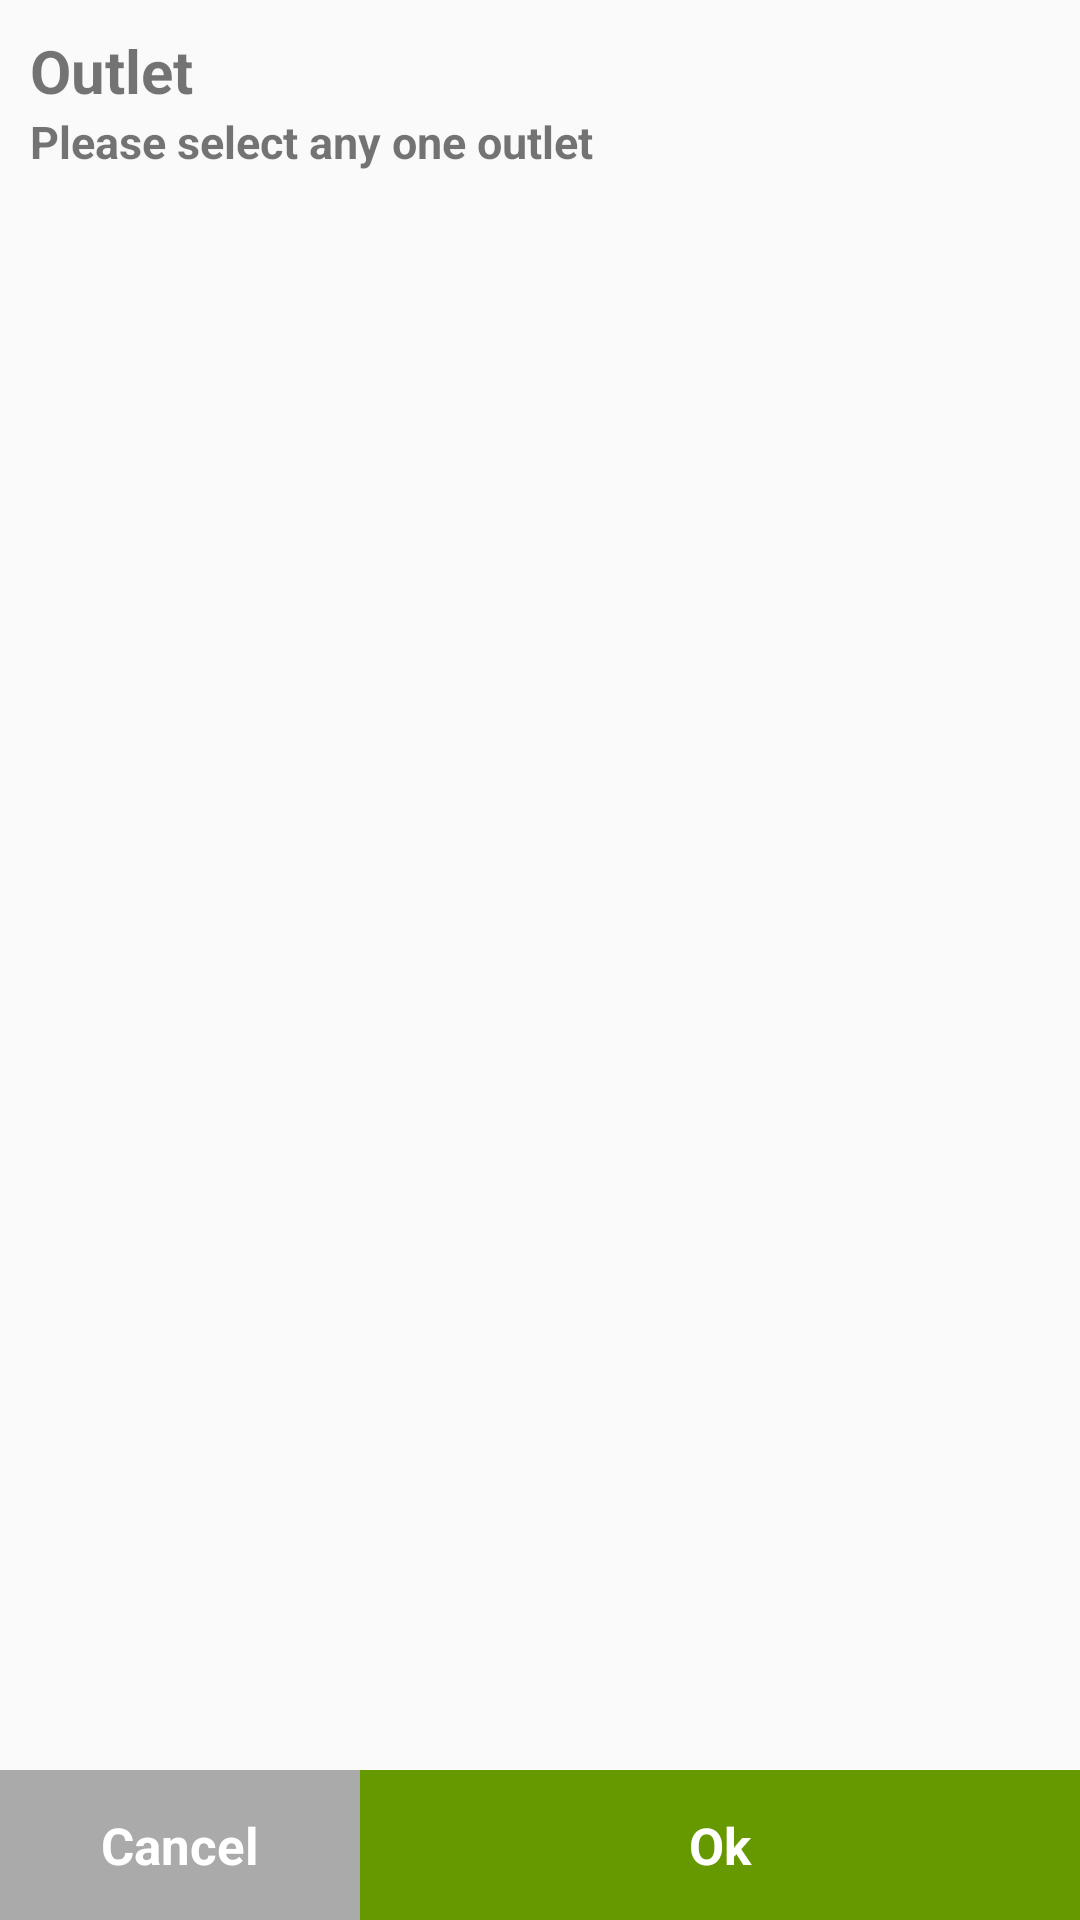

Here is an Android app screen rendered from its layout file. Give the layout XML and the strings, colors and styles it references.
<!-- AndroidManifest.xml: application theme AppTheme -->
<!-- res/layout/dialog_select_outlet.xml -->
<?xml version="1.0" encoding="utf-8"?>
<RelativeLayout
    xmlns:android="http://schemas.android.com/apk/res/android"
    android:layout_width="match_parent"
    android:layout_height="match_parent"
    >

    <LinearLayout
        android:layout_width="match_parent"
        android:layout_height="wrap_content"
        android:id="@+id/dialog_title"
        android:orientation="vertical"
        android:padding="10dp"
        android:layout_alignParentTop="true">

        <TextView
            android:layout_width="wrap_content"
            android:layout_height="wrap_content"
            android:text="Outlet"
            android:textStyle="bold"
            android:textSize="20dp"/>

        <TextView
            android:layout_width="wrap_content"
            android:layout_height="wrap_content"
            android:text="Please select any one outlet"
            android:textStyle="bold"
            android:textSize="15dp"/>

    </LinearLayout>

    <LinearLayout
        android:layout_width="match_parent"
        android:layout_height="match_parent"
        android:layout_below="@id/dialog_title"
        android:layout_above="@id/dialog_buttons"
        android:padding="10dp"
        android:orientation="vertical">

        <android.support.v7.widget.RecyclerView
            android:id="@+id/recycler_view"
            android:layout_width="match_parent"
            android:layout_height="wrap_content"
            android:scrollbars="vertical" />

    </LinearLayout>

    <LinearLayout
        android:layout_width="match_parent"
        android:layout_height="50dp"
        android:id="@+id/dialog_buttons"
        android:layout_alignParentBottom="true"
        android:orientation="horizontal">

        <TextView
            android:layout_width="match_parent"
            android:layout_height="match_parent"
            android:layout_weight="2"
            android:id="@+id/dialog_cancel"
            android:text="Cancel"
            android:textStyle="bold"
            android:textSize="17dp"
            android:textColor="#fff"
            android:gravity="center"
            android:background="@android:color/darker_gray"/>

        <TextView
            android:layout_width="match_parent"
            android:layout_height="match_parent"
            android:layout_weight="1"
            android:id="@+id/dialog_ok"
            android:textStyle="bold"
            android:textSize="17dp"
            android:textColor="#fff"
            android:text="Ok"
            android:gravity="center"
            android:background="@android:color/holo_green_dark"/>

    </LinearLayout>

</RelativeLayout>
<!-- resources referenced by this layout -->
<resources>
  <style name="AppTheme" parent="Theme.AppCompat.Light.DarkActionBar">
          
          <item name="colorPrimary">@color/colorPrimary</item>
          <item name="colorPrimaryDark">@color/colorPrimaryDark</item>
          <item name="colorAccent">@color/colorAccent</item>
      </style>
  <!-- not gathered from this repository: default colours our renderer supplied (Android Studio template values) -->
  <color name="colorPrimary">#FF6200EE</color>
  <color name="colorPrimaryDark">#FF3700B3</color>
  <color name="colorAccent">#FF03DAC5</color>
</resources>
